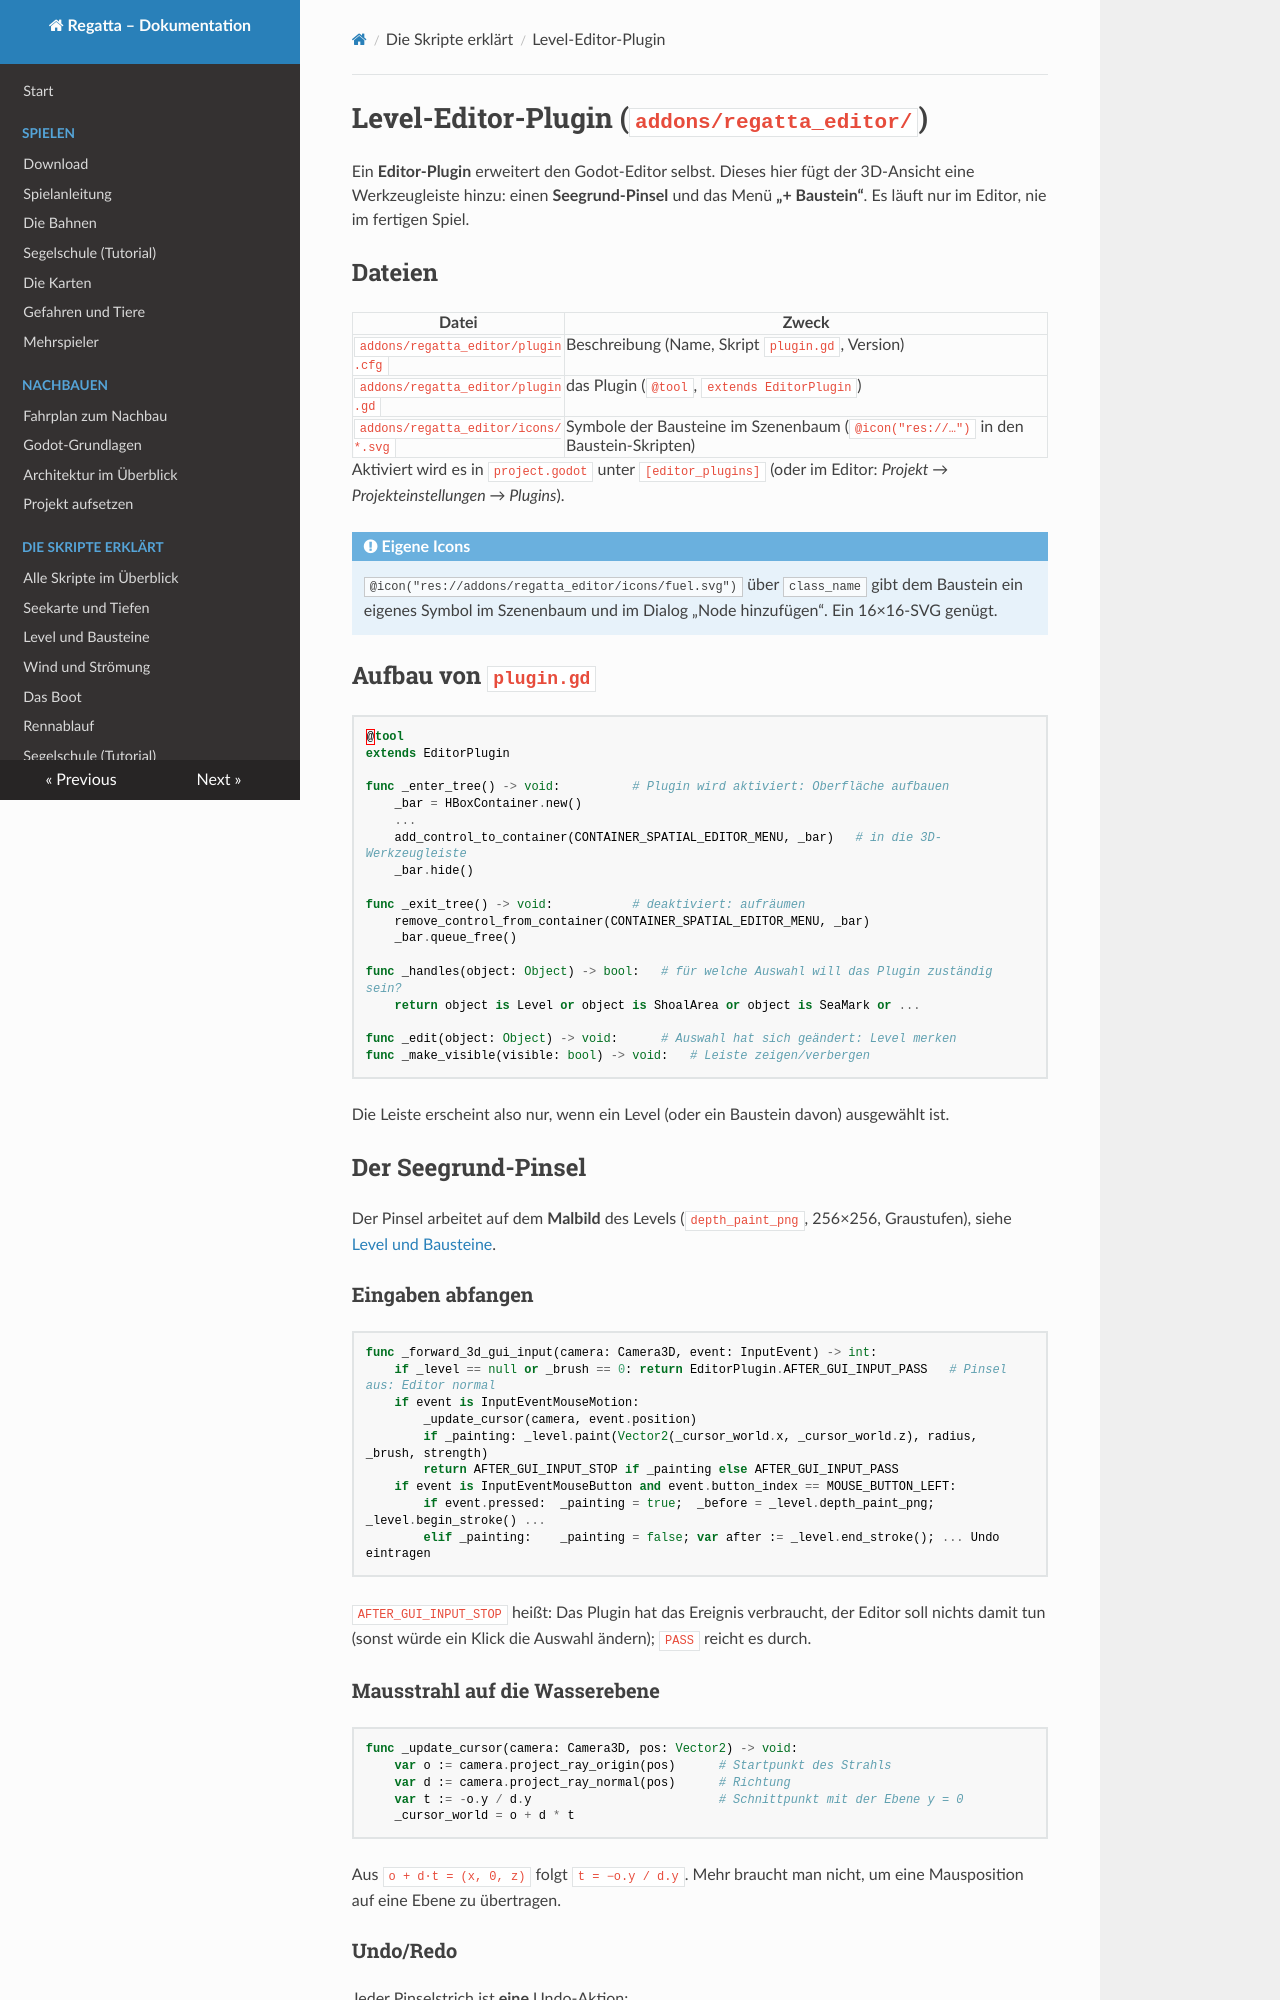

repository: RincewindWizzard/regatta-game · page: skripte/editor/index.html · generator: mkdocs

# Level-Editor-Plugin (`addons/regatta_editor/`)

Ein **Editor-Plugin** erweitert den Godot-Editor selbst. Dieses hier fügt der 3D-Ansicht eine
Werkzeugleiste hinzu: einen **Seegrund-Pinsel** und das Menü **„+ Baustein“**. Es läuft nur
im Editor, nie im fertigen Spiel.

## Dateien

| Datei | Zweck |
|---|---|
| `addons/regatta_editor/plugin.cfg` | Beschreibung (Name, Skript `plugin.gd`, Version) |
| `addons/regatta_editor/plugin.gd` | das Plugin (`@tool`, `extends EditorPlugin`) |
| `addons/regatta_editor/icons/*.svg` | Symbole der Bausteine im Szenenbaum (`@icon("res://…")` in den Baustein-Skripten) |

Aktiviert wird es in `project.godot` unter `[editor_plugins]` (oder im Editor: *Projekt →
Projekteinstellungen → Plugins*).

!!! note "Eigene Icons"
    `@icon("res://addons/regatta_editor/icons/fuel.svg")` über `class_name` gibt dem Baustein ein
    eigenes Symbol im Szenenbaum und im Dialog „Node hinzufügen“. Ein 16×16-SVG genügt.

## Aufbau von `plugin.gd`

```gdscript
@tool
extends EditorPlugin

func _enter_tree() -> void:          # Plugin wird aktiviert: Oberfläche aufbauen
    _bar = HBoxContainer.new()
    ...
    add_control_to_container(CONTAINER_SPATIAL_EDITOR_MENU, _bar)   # in die 3D-Werkzeugleiste
    _bar.hide()

func _exit_tree() -> void:           # deaktiviert: aufräumen
    remove_control_from_container(CONTAINER_SPATIAL_EDITOR_MENU, _bar)
    _bar.queue_free()

func _handles(object: Object) -> bool:   # für welche Auswahl will das Plugin zuständig sein?
    return object is Level or object is ShoalArea or object is SeaMark or ...

func _edit(object: Object) -> void:      # Auswahl hat sich geändert: Level merken
func _make_visible(visible: bool) -> void:   # Leiste zeigen/verbergen
```

Die Leiste erscheint also nur, wenn ein Level (oder ein Baustein davon) ausgewählt ist.

## Der Seegrund-Pinsel

Der Pinsel arbeitet auf dem **Malbild** des Levels (`depth_paint_png`, 256×256, Graustufen),
siehe [Level und Bausteine](level.md#level-gd).

### Eingaben abfangen

```gdscript
func _forward_3d_gui_input(camera: Camera3D, event: InputEvent) -> int:
    if _level == null or _brush == 0: return EditorPlugin.AFTER_GUI_INPUT_PASS   # Pinsel aus: Editor normal
    if event is InputEventMouseMotion:
        _update_cursor(camera, event.position)
        if _painting: _level.paint(Vector2(_cursor_world.x, _cursor_world.z), radius, _brush, strength)
        return AFTER_GUI_INPUT_STOP if _painting else AFTER_GUI_INPUT_PASS
    if event is InputEventMouseButton and event.button_index == MOUSE_BUTTON_LEFT:
        if event.pressed:  _painting = true;  _before = _level.depth_paint_png;  _level.begin_stroke() ...
        elif _painting:    _painting = false; var after := _level.end_stroke(); ... Undo eintragen
```

`AFTER_GUI_INPUT_STOP` heißt: Das Plugin hat das Ereignis verbraucht, der Editor soll nichts
damit tun (sonst würde ein Klick die Auswahl ändern); `PASS` reicht es durch.
